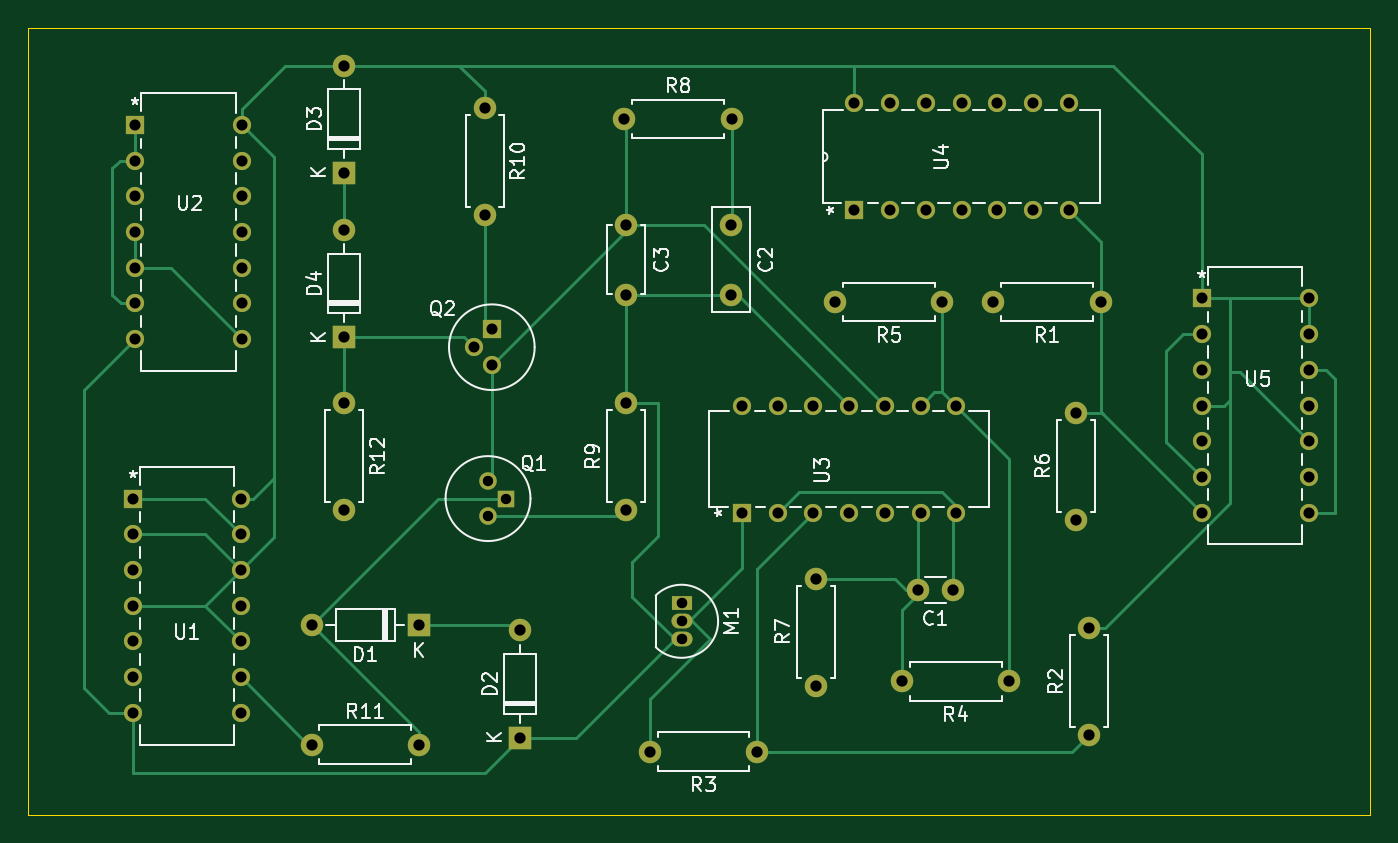
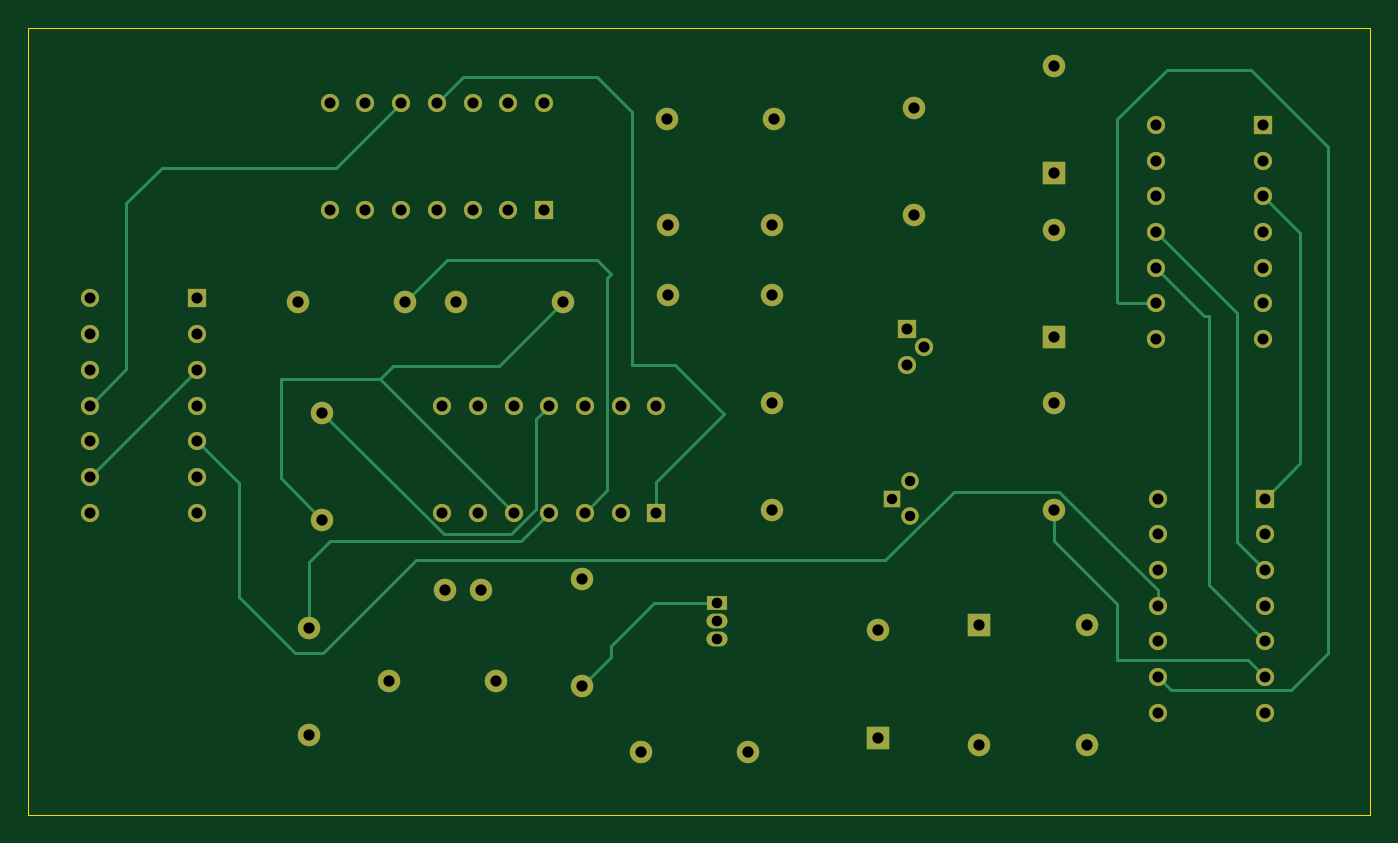
Circuit board: 11 layer files. Board 95.5 x 56.0 mm.
- bottom_copper: PLL_1-B_Cu.gbr (12601 bytes)
- bottom_mask: PLL_1-B_Mask.gbr (4252 bytes)
- paste: PLL_1-B_Paste.gbr (448 bytes)
- bottom_silk: PLL_1-B_Silkscreen.gbr (449 bytes)
- outline: PLL_1-Edge_Cuts.gbr (602 bytes)
- top_copper: PLL_1-F_Cu.gbr (16053 bytes)
- top_mask: PLL_1-F_Mask.gbr (4252 bytes)
- paste: PLL_1-F_Paste.gbr (448 bytes)
- top_silk: PLL_1-F_Silkscreen.gbr (44610 bytes)
- drill: PLL_1-NPTH.drl (269 bytes)
- drill: PLL_1-PTH.drl (2105 bytes)

=== bottom_copper: PLL_1-B_Cu.gbr (12601 bytes, source omitted) ===
=== bottom_mask: PLL_1-B_Mask.gbr ===
%TF.GenerationSoftware,KiCad,Pcbnew,9.0.1*%
%TF.CreationDate,2025-05-09T16:34:40+03:00*%
%TF.ProjectId,PLL_1,504c4c5f-312e-46b6-9963-61645f706362,rev?*%
%TF.SameCoordinates,Original*%
%TF.FileFunction,Soldermask,Bot*%
%TF.FilePolarity,Negative*%
%FSLAX46Y46*%
G04 Gerber Fmt 4.6, Leading zero omitted, Abs format (unit mm)*
G04 Created by KiCad (PCBNEW 9.0.1) date 2025-05-09 16:34:40*
%MOMM*%
%LPD*%
G01*
G04 APERTURE LIST*
%ADD10O,1.600000X1.600000*%
%ADD11C,1.600000*%
%ADD12R,1.500000X1.050000*%
%ADD13O,1.500000X1.050000*%
%ADD14R,1.295400X1.295400*%
%ADD15C,1.295400*%
%ADD16C,1.244600*%
%ADD17R,1.244600X1.244600*%
%ADD18R,1.600000X1.600000*%
G04 APERTURE END LIST*
D10*
%TO.C,R3*%
X83250000Y-106500000D03*
D11*
X90870000Y-106500000D03*
%TD*%
D12*
%TO.C,\u039C1*%
X85500000Y-95960000D03*
D13*
X85500000Y-97230000D03*
X85500000Y-98500000D03*
%TD*%
D14*
%TO.C,U5*%
X122500000Y-74260000D03*
D15*
X122500000Y-76800000D03*
X122500000Y-79340000D03*
X122500000Y-81880000D03*
X122500000Y-84420000D03*
X122500000Y-86960000D03*
X122500000Y-89500000D03*
X130120000Y-89500000D03*
X130120000Y-86960000D03*
X130120000Y-84420000D03*
X130120000Y-81880000D03*
X130120000Y-79340000D03*
X130120000Y-76800000D03*
X130120000Y-74260000D03*
%TD*%
D14*
%TO.C,U4*%
X97800000Y-68000000D03*
D15*
X100340000Y-68000000D03*
X102880000Y-68000000D03*
X105420000Y-68000000D03*
X107960000Y-68000000D03*
X110500000Y-68000000D03*
X113040000Y-68000000D03*
X113040000Y-60380000D03*
X110500000Y-60380000D03*
X107960000Y-60380000D03*
X105420000Y-60380000D03*
X102880000Y-60380000D03*
X100340000Y-60380000D03*
X97800000Y-60380000D03*
%TD*%
D14*
%TO.C,U3*%
X89800000Y-89500000D03*
D15*
X92340000Y-89500000D03*
X94880000Y-89500000D03*
X97420000Y-89500000D03*
X99960000Y-89500000D03*
X102500000Y-89500000D03*
X105040000Y-89500000D03*
X105040000Y-81880000D03*
X102500000Y-81880000D03*
X99960000Y-81880000D03*
X97420000Y-81880000D03*
X94880000Y-81880000D03*
X92340000Y-81880000D03*
X89800000Y-81880000D03*
%TD*%
D14*
%TO.C,U2*%
X46620000Y-61920000D03*
D15*
X46620000Y-64460000D03*
X46620000Y-67000000D03*
X46620000Y-69540000D03*
X46620000Y-72080000D03*
X46620000Y-74620000D03*
X46620000Y-77160000D03*
X54240000Y-77160000D03*
X54240000Y-74620000D03*
X54240000Y-72080000D03*
X54240000Y-69540000D03*
X54240000Y-67000000D03*
X54240000Y-64460000D03*
X54240000Y-61920000D03*
%TD*%
D14*
%TO.C,U1*%
X46500000Y-88500000D03*
D15*
X46500000Y-91040000D03*
X46500000Y-93580000D03*
X46500000Y-96120000D03*
X46500000Y-98660000D03*
X46500000Y-101200000D03*
X46500000Y-103740000D03*
X54120000Y-103740000D03*
X54120000Y-101200000D03*
X54120000Y-98660000D03*
X54120000Y-96120000D03*
X54120000Y-93580000D03*
X54120000Y-91040000D03*
X54120000Y-88500000D03*
%TD*%
D11*
%TO.C,R12*%
X61500000Y-81690000D03*
D10*
X61500000Y-89310000D03*
%TD*%
D11*
%TO.C,R11*%
X59190000Y-106000000D03*
D10*
X66810000Y-106000000D03*
%TD*%
D11*
%TO.C,R9*%
X81560000Y-89310000D03*
D10*
X81560000Y-81690000D03*
%TD*%
D11*
%TO.C,R8*%
X81440000Y-61500000D03*
D10*
X89060000Y-61500000D03*
%TD*%
D11*
%TO.C,R7*%
X95060000Y-101810000D03*
D10*
X95060000Y-94190000D03*
%TD*%
D11*
%TO.C,R6*%
X113560000Y-90000000D03*
D10*
X113560000Y-82380000D03*
%TD*%
D11*
%TO.C,R5*%
X104060000Y-74500000D03*
D10*
X96440000Y-74500000D03*
%TD*%
D11*
%TO.C,R4*%
X108810000Y-101500000D03*
D10*
X101190000Y-101500000D03*
%TD*%
D11*
%TO.C,R2*%
X114500000Y-105310000D03*
D10*
X114500000Y-97690000D03*
%TD*%
D11*
%TO.C,R1*%
X115310000Y-74500000D03*
D10*
X107690000Y-74500000D03*
%TD*%
D15*
%TO.C,Q2*%
X72000000Y-79000000D03*
X70730000Y-77730000D03*
D14*
X72000000Y-76460000D03*
%TD*%
D16*
%TO.C,Q1*%
X71730000Y-87230000D03*
D17*
X73000000Y-88500000D03*
D16*
X71730000Y-89770000D03*
%TD*%
D18*
%TO.C,D4*%
X61500000Y-77000000D03*
D10*
X61500000Y-69380000D03*
%TD*%
D18*
%TO.C,D3*%
X61500000Y-65310000D03*
D10*
X61500000Y-57690000D03*
%TD*%
D18*
%TO.C,D2*%
X74000000Y-105500000D03*
D10*
X74000000Y-97880000D03*
%TD*%
D18*
%TO.C,D1*%
X66810000Y-97500000D03*
D10*
X59190000Y-97500000D03*
%TD*%
D11*
%TO.C,C3*%
X81560000Y-69000000D03*
X81560000Y-74000000D03*
%TD*%
%TO.C,C2*%
X89000000Y-69000000D03*
X89000000Y-74000000D03*
%TD*%
%TO.C,C1*%
X104810000Y-95000000D03*
X102310000Y-95000000D03*
%TD*%
%TO.C,R10*%
X71500000Y-60690000D03*
D10*
X71500000Y-68310000D03*
%TD*%
M02*

=== paste: PLL_1-B_Paste.gbr ===
%TF.GenerationSoftware,KiCad,Pcbnew,9.0.1*%
%TF.CreationDate,2025-05-09T16:34:40+03:00*%
%TF.ProjectId,PLL_1,504c4c5f-312e-46b6-9963-61645f706362,rev?*%
%TF.SameCoordinates,Original*%
%TF.FileFunction,Paste,Bot*%
%TF.FilePolarity,Positive*%
%FSLAX46Y46*%
G04 Gerber Fmt 4.6, Leading zero omitted, Abs format (unit mm)*
G04 Created by KiCad (PCBNEW 9.0.1) date 2025-05-09 16:34:40*
%MOMM*%
%LPD*%
G01*
G04 APERTURE LIST*
G04 APERTURE END LIST*
M02*

=== bottom_silk: PLL_1-B_Silkscreen.gbr ===
%TF.GenerationSoftware,KiCad,Pcbnew,9.0.1*%
%TF.CreationDate,2025-05-09T16:34:40+03:00*%
%TF.ProjectId,PLL_1,504c4c5f-312e-46b6-9963-61645f706362,rev?*%
%TF.SameCoordinates,Original*%
%TF.FileFunction,Legend,Bot*%
%TF.FilePolarity,Positive*%
%FSLAX46Y46*%
G04 Gerber Fmt 4.6, Leading zero omitted, Abs format (unit mm)*
G04 Created by KiCad (PCBNEW 9.0.1) date 2025-05-09 16:34:40*
%MOMM*%
%LPD*%
G01*
G04 APERTURE LIST*
G04 APERTURE END LIST*
M02*

=== outline: PLL_1-Edge_Cuts.gbr ===
%TF.GenerationSoftware,KiCad,Pcbnew,9.0.1*%
%TF.CreationDate,2025-05-09T16:34:40+03:00*%
%TF.ProjectId,PLL_1,504c4c5f-312e-46b6-9963-61645f706362,rev?*%
%TF.SameCoordinates,Original*%
%TF.FileFunction,Profile,NP*%
%FSLAX46Y46*%
G04 Gerber Fmt 4.6, Leading zero omitted, Abs format (unit mm)*
G04 Created by KiCad (PCBNEW 9.0.1) date 2025-05-09 16:34:40*
%MOMM*%
%LPD*%
G01*
G04 APERTURE LIST*
%TA.AperFunction,Profile*%
%ADD10C,0.050000*%
%TD*%
G04 APERTURE END LIST*
D10*
X39000000Y-55000000D02*
X134500000Y-55000000D01*
X134500000Y-111000000D01*
X39000000Y-111000000D01*
X39000000Y-55000000D01*
M02*

=== top_copper: PLL_1-F_Cu.gbr (16053 bytes, source omitted) ===
=== top_mask: PLL_1-F_Mask.gbr ===
%TF.GenerationSoftware,KiCad,Pcbnew,9.0.1*%
%TF.CreationDate,2025-05-09T16:34:40+03:00*%
%TF.ProjectId,PLL_1,504c4c5f-312e-46b6-9963-61645f706362,rev?*%
%TF.SameCoordinates,Original*%
%TF.FileFunction,Soldermask,Top*%
%TF.FilePolarity,Negative*%
%FSLAX46Y46*%
G04 Gerber Fmt 4.6, Leading zero omitted, Abs format (unit mm)*
G04 Created by KiCad (PCBNEW 9.0.1) date 2025-05-09 16:34:40*
%MOMM*%
%LPD*%
G01*
G04 APERTURE LIST*
%ADD10O,1.600000X1.600000*%
%ADD11C,1.600000*%
%ADD12R,1.500000X1.050000*%
%ADD13O,1.500000X1.050000*%
%ADD14R,1.295400X1.295400*%
%ADD15C,1.295400*%
%ADD16C,1.244600*%
%ADD17R,1.244600X1.244600*%
%ADD18R,1.600000X1.600000*%
G04 APERTURE END LIST*
D10*
%TO.C,R3*%
X83250000Y-106500000D03*
D11*
X90870000Y-106500000D03*
%TD*%
D12*
%TO.C,\u039C1*%
X85500000Y-95960000D03*
D13*
X85500000Y-97230000D03*
X85500000Y-98500000D03*
%TD*%
D14*
%TO.C,U5*%
X122500000Y-74260000D03*
D15*
X122500000Y-76800000D03*
X122500000Y-79340000D03*
X122500000Y-81880000D03*
X122500000Y-84420000D03*
X122500000Y-86960000D03*
X122500000Y-89500000D03*
X130120000Y-89500000D03*
X130120000Y-86960000D03*
X130120000Y-84420000D03*
X130120000Y-81880000D03*
X130120000Y-79340000D03*
X130120000Y-76800000D03*
X130120000Y-74260000D03*
%TD*%
D14*
%TO.C,U4*%
X97800000Y-68000000D03*
D15*
X100340000Y-68000000D03*
X102880000Y-68000000D03*
X105420000Y-68000000D03*
X107960000Y-68000000D03*
X110500000Y-68000000D03*
X113040000Y-68000000D03*
X113040000Y-60380000D03*
X110500000Y-60380000D03*
X107960000Y-60380000D03*
X105420000Y-60380000D03*
X102880000Y-60380000D03*
X100340000Y-60380000D03*
X97800000Y-60380000D03*
%TD*%
D14*
%TO.C,U3*%
X89800000Y-89500000D03*
D15*
X92340000Y-89500000D03*
X94880000Y-89500000D03*
X97420000Y-89500000D03*
X99960000Y-89500000D03*
X102500000Y-89500000D03*
X105040000Y-89500000D03*
X105040000Y-81880000D03*
X102500000Y-81880000D03*
X99960000Y-81880000D03*
X97420000Y-81880000D03*
X94880000Y-81880000D03*
X92340000Y-81880000D03*
X89800000Y-81880000D03*
%TD*%
D14*
%TO.C,U2*%
X46620000Y-61920000D03*
D15*
X46620000Y-64460000D03*
X46620000Y-67000000D03*
X46620000Y-69540000D03*
X46620000Y-72080000D03*
X46620000Y-74620000D03*
X46620000Y-77160000D03*
X54240000Y-77160000D03*
X54240000Y-74620000D03*
X54240000Y-72080000D03*
X54240000Y-69540000D03*
X54240000Y-67000000D03*
X54240000Y-64460000D03*
X54240000Y-61920000D03*
%TD*%
D14*
%TO.C,U1*%
X46500000Y-88500000D03*
D15*
X46500000Y-91040000D03*
X46500000Y-93580000D03*
X46500000Y-96120000D03*
X46500000Y-98660000D03*
X46500000Y-101200000D03*
X46500000Y-103740000D03*
X54120000Y-103740000D03*
X54120000Y-101200000D03*
X54120000Y-98660000D03*
X54120000Y-96120000D03*
X54120000Y-93580000D03*
X54120000Y-91040000D03*
X54120000Y-88500000D03*
%TD*%
D11*
%TO.C,R12*%
X61500000Y-81690000D03*
D10*
X61500000Y-89310000D03*
%TD*%
D11*
%TO.C,R11*%
X59190000Y-106000000D03*
D10*
X66810000Y-106000000D03*
%TD*%
D11*
%TO.C,R9*%
X81560000Y-89310000D03*
D10*
X81560000Y-81690000D03*
%TD*%
D11*
%TO.C,R8*%
X81440000Y-61500000D03*
D10*
X89060000Y-61500000D03*
%TD*%
D11*
%TO.C,R7*%
X95060000Y-101810000D03*
D10*
X95060000Y-94190000D03*
%TD*%
D11*
%TO.C,R6*%
X113560000Y-90000000D03*
D10*
X113560000Y-82380000D03*
%TD*%
D11*
%TO.C,R5*%
X104060000Y-74500000D03*
D10*
X96440000Y-74500000D03*
%TD*%
D11*
%TO.C,R4*%
X108810000Y-101500000D03*
D10*
X101190000Y-101500000D03*
%TD*%
D11*
%TO.C,R2*%
X114500000Y-105310000D03*
D10*
X114500000Y-97690000D03*
%TD*%
D11*
%TO.C,R1*%
X115310000Y-74500000D03*
D10*
X107690000Y-74500000D03*
%TD*%
D15*
%TO.C,Q2*%
X72000000Y-79000000D03*
X70730000Y-77730000D03*
D14*
X72000000Y-76460000D03*
%TD*%
D16*
%TO.C,Q1*%
X71730000Y-87230000D03*
D17*
X73000000Y-88500000D03*
D16*
X71730000Y-89770000D03*
%TD*%
D18*
%TO.C,D4*%
X61500000Y-77000000D03*
D10*
X61500000Y-69380000D03*
%TD*%
D18*
%TO.C,D3*%
X61500000Y-65310000D03*
D10*
X61500000Y-57690000D03*
%TD*%
D18*
%TO.C,D2*%
X74000000Y-105500000D03*
D10*
X74000000Y-97880000D03*
%TD*%
D18*
%TO.C,D1*%
X66810000Y-97500000D03*
D10*
X59190000Y-97500000D03*
%TD*%
D11*
%TO.C,C3*%
X81560000Y-69000000D03*
X81560000Y-74000000D03*
%TD*%
%TO.C,C2*%
X89000000Y-69000000D03*
X89000000Y-74000000D03*
%TD*%
%TO.C,C1*%
X104810000Y-95000000D03*
X102310000Y-95000000D03*
%TD*%
%TO.C,R10*%
X71500000Y-60690000D03*
D10*
X71500000Y-68310000D03*
%TD*%
M02*

=== paste: PLL_1-F_Paste.gbr ===
%TF.GenerationSoftware,KiCad,Pcbnew,9.0.1*%
%TF.CreationDate,2025-05-09T16:34:40+03:00*%
%TF.ProjectId,PLL_1,504c4c5f-312e-46b6-9963-61645f706362,rev?*%
%TF.SameCoordinates,Original*%
%TF.FileFunction,Paste,Top*%
%TF.FilePolarity,Positive*%
%FSLAX46Y46*%
G04 Gerber Fmt 4.6, Leading zero omitted, Abs format (unit mm)*
G04 Created by KiCad (PCBNEW 9.0.1) date 2025-05-09 16:34:40*
%MOMM*%
%LPD*%
G01*
G04 APERTURE LIST*
G04 APERTURE END LIST*
M02*

=== top_silk: PLL_1-F_Silkscreen.gbr (44610 bytes, source omitted) ===
=== drill: PLL_1-NPTH.drl ===
M48
; DRILL file {KiCad 9.0.1} date 2025-05-09T16:20:38+0300
; FORMAT={-:-/ absolute / metric / decimal}
; #@! TF.CreationDate,2025-05-09T16:20:38+03:00
; #@! TF.GenerationSoftware,Kicad,Pcbnew,9.0.1
; #@! TF.FileFunction,NonPlated,1,2,NPTH
FMAT,2
METRIC
%
G90
G05
M30

=== drill: PLL_1-PTH.drl ===
M48
; DRILL file {KiCad 9.0.1} date 2025-05-09T16:20:38+0300
; FORMAT={-:-/ absolute / metric / decimal}
; #@! TF.CreationDate,2025-05-09T16:20:38+03:00
; #@! TF.GenerationSoftware,Kicad,Pcbnew,9.0.1
; #@! TF.FileFunction,Plated,1,2,PTH
FMAT,2
METRIC
; #@! TA.AperFunction,Plated,PTH,ComponentDrill
T1C0.737
; #@! TA.AperFunction,Plated,PTH,ComponentDrill
T2C0.750
; #@! TA.AperFunction,Plated,PTH,ComponentDrill
T3C0.787
; #@! TA.AperFunction,Plated,PTH,ComponentDrill
T4C0.800
%
G90
G05
T1
X71.73Y-87.23
X71.73Y-89.77
X73.0Y-88.5
T2
X85.5Y-95.96
X85.5Y-97.23
X85.5Y-98.5
T3
X46.5Y-88.5
X46.5Y-91.04
X46.5Y-93.58
X46.5Y-96.12
X46.5Y-98.66
X46.5Y-101.2
X46.5Y-103.74
X46.62Y-61.92
X46.62Y-64.46
X46.62Y-67.0
X46.62Y-69.54
X46.62Y-72.08
X46.62Y-74.62
X46.62Y-77.16
X54.12Y-88.5
X54.12Y-91.04
X54.12Y-93.58
X54.12Y-96.12
X54.12Y-98.66
X54.12Y-101.2
X54.12Y-103.74
X54.24Y-61.92
X54.24Y-64.46
X54.24Y-67.0
X54.24Y-69.54
X54.24Y-72.08
X54.24Y-74.62
X54.24Y-77.16
X70.73Y-77.73
X72.0Y-76.46
X72.0Y-79.0
X89.8Y-81.88
X89.8Y-89.5
X92.34Y-81.88
X92.34Y-89.5
X94.88Y-81.88
X94.88Y-89.5
X97.42Y-81.88
X97.42Y-89.5
X97.8Y-60.38
X97.8Y-68.0
X99.96Y-81.88
X99.96Y-89.5
X100.34Y-60.38
X100.34Y-68.0
X102.5Y-81.88
X102.5Y-89.5
X102.88Y-60.38
X102.88Y-68.0
X105.04Y-81.88
X105.04Y-89.5
X105.42Y-60.38
X105.42Y-68.0
X107.96Y-60.38
X107.96Y-68.0
X110.5Y-60.38
X110.5Y-68.0
X113.04Y-60.38
X113.04Y-68.0
X122.5Y-74.26
X122.5Y-76.8
X122.5Y-79.34
X122.5Y-81.88
X122.5Y-84.42
X122.5Y-86.96
X122.5Y-89.5
X130.12Y-74.26
X130.12Y-76.8
X130.12Y-79.34
X130.12Y-81.88
X130.12Y-84.42
X130.12Y-86.96
X130.12Y-89.5
T4
X59.19Y-97.5
X59.19Y-106.0
X61.5Y-57.69
X61.5Y-65.31
X61.5Y-69.38
X61.5Y-77.0
X61.5Y-81.69
X61.5Y-89.31
X66.81Y-97.5
X66.81Y-106.0
X71.5Y-60.69
X71.5Y-68.31
X74.0Y-97.88
X74.0Y-105.5
X81.44Y-61.5
X81.56Y-69.0
X81.56Y-74.0
X81.56Y-81.69
X81.56Y-89.31
X83.25Y-106.5
X89.0Y-69.0
X89.0Y-74.0
X89.06Y-61.5
X90.87Y-106.5
X95.06Y-94.19
X95.06Y-101.81
X96.44Y-74.5
X101.19Y-101.5
X102.31Y-95.0
X104.06Y-74.5
X104.81Y-95.0
X107.69Y-74.5
X108.81Y-101.5
X113.56Y-82.38
X113.56Y-90.0
X114.5Y-97.69
X114.5Y-105.31
X115.31Y-74.5
M30

